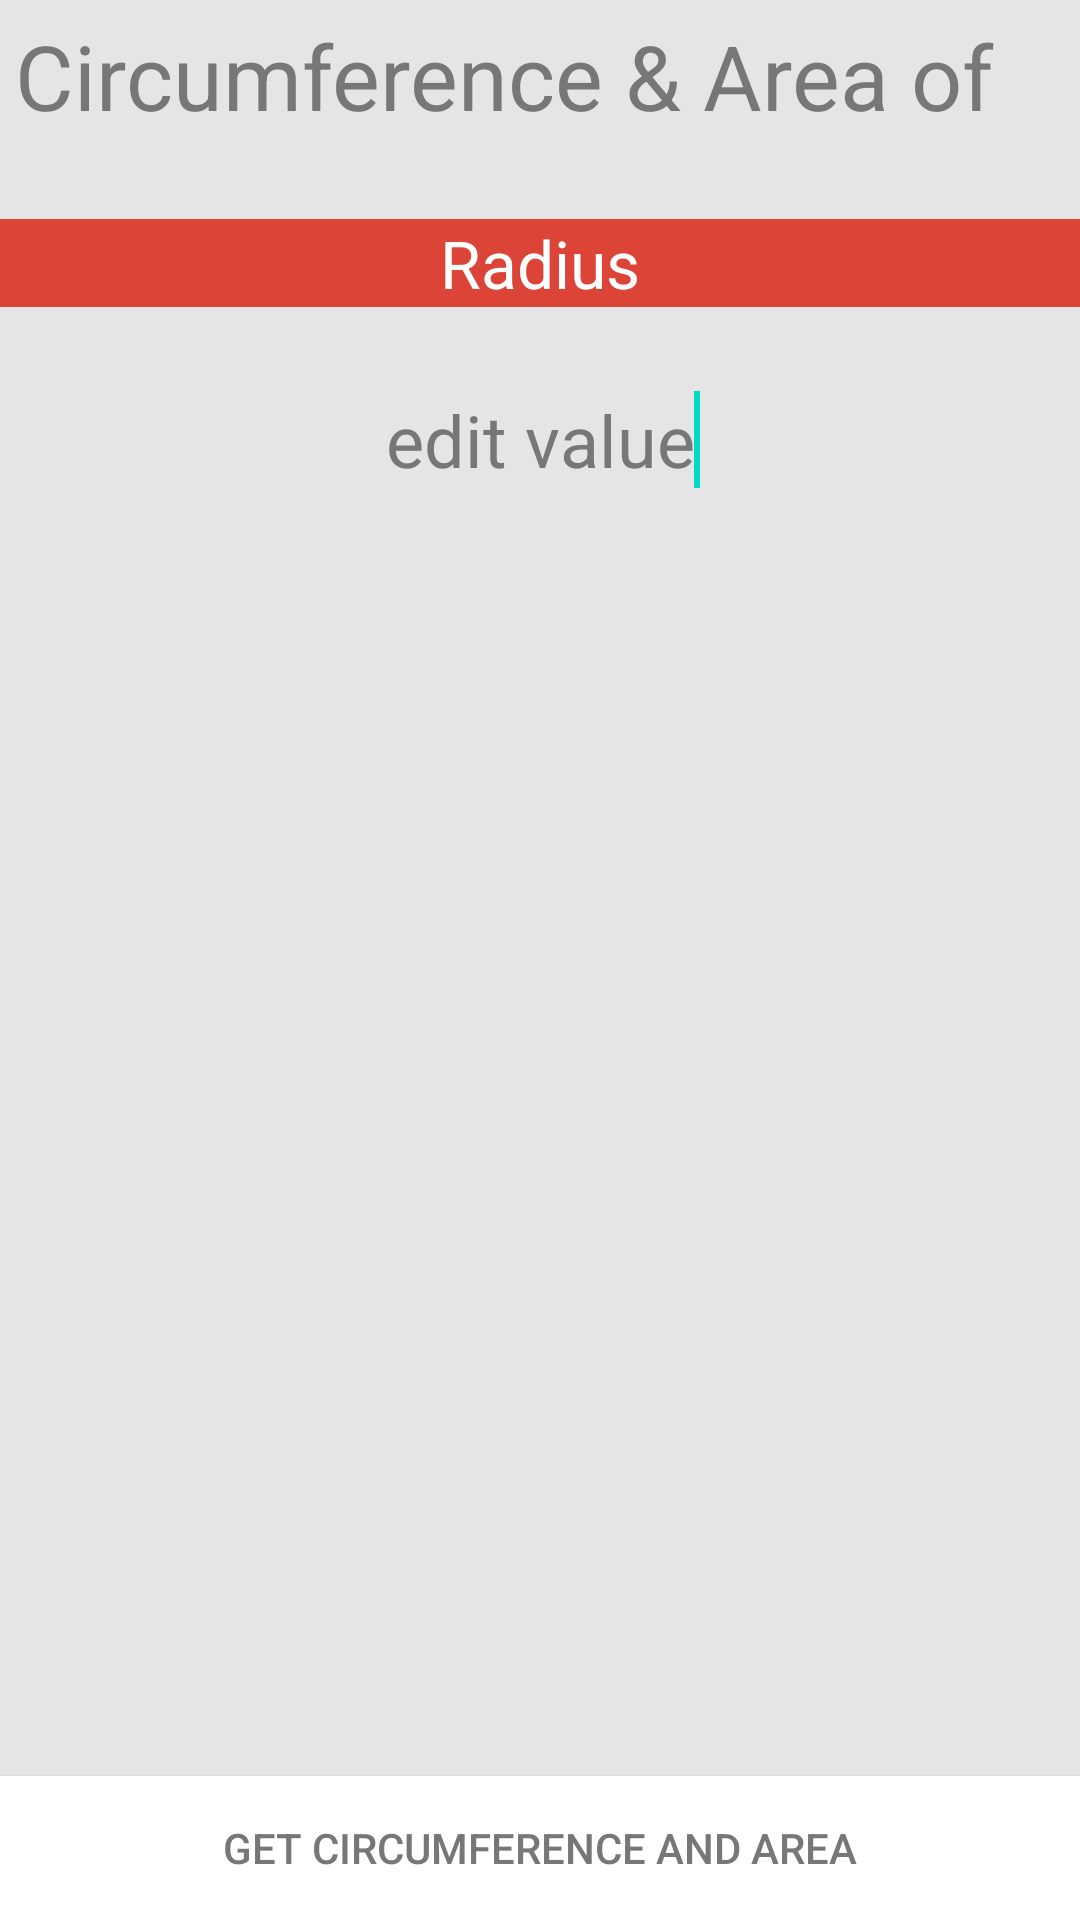

Reconstruct the res/layout file that produces this screen, plus the resources it refers to.
<!-- AndroidManifest.xml: fallback theme Theme.MaterialComponents.DayNight.NoActionBar -->
<!-- res/layout/activity_cir.xml -->
<RelativeLayout xmlns:android="http://schemas.android.com/apk/res/android"
    xmlns:tools="http://schemas.android.com/tools"
    android:layout_width="match_parent"
    android:layout_height="match_parent"
    tools:context=".MidActivity"
    android:background="#FFe5e5e5" >

    <LinearLayout
        android:id="@+id/layoutAction"
        android:layout_width="match_parent"
        android:layout_height="45dp"
        
        android:orientation="horizontal" >

       

        <TextView
            android:id="@+id/TextView05"
            android:layout_width="match_parent"
            android:layout_height="match_parent"
            android:layout_margin="0dp"
            android:gravity="center_vertical"
            android:paddingBottom="0dp"
            android:paddingLeft="5dp"
            android:paddingTop="5dp"
            android:text="@string/cir"
            
            android:textColor="#FF777777"
            android:textSize="30sp" />
    </LinearLayout>

    <Button
        android:id="@+id/mathbttn"
        android:layout_width="wrap_content"
        android:layout_height="wrap_content"
        android:layout_alignParentBottom="true"
        android:layout_alignParentLeft="true"
        android:layout_alignParentRight="true"
        android:background="#FFffffff"
        android:textColor="#FF777777"
        android:onClick="cir"
        android:text="@string/get_cir" />

    <TextView
        android:id="@+id/textView2"
        android:layout_width="match_parent"
        android:layout_height="wrap_content"
        android:layout_below="@+id/layoutAction"
        android:layout_marginTop="28dp"
        android:layout_marginBottom="28dp"
        android:layout_centerHorizontal="true"
        android:gravity="center"
        android:background="#FFDC4437"
        android:textColor="#FFffffff"
        android:text="@string/raduis"
        android:textSize="22sp" />

    <EditText
        android:id="@+id/editTextR"
        android:layout_width="match_parent"
        android:layout_height="wrap_content"
        android:layout_below="@+id/textView2"
        android:background="@drawable/card_white"
        android:layout_marginRight="8dp"
        android:layout_marginLeft="8dp"
        android:gravity="center"
        android:text="edit value"
        android:textColor="#FF777777"
        android:textSize="24sp"
        android:imeOptions="actionGo"
        android:inputType="numberDecimal"
        tools:ignore="HardcodedText"  > <requestFocus />
    </EditText>
    <TextView
        android:textIsSelectable="true"
        android:id="@+id/textCireRes"
        android:layout_width="match_parent"
        android:layout_height="match_parent"
        android:layout_above="@+id/mathbttn"
        android:layout_below="@+id/editTextR"
        android:paddingTop="2dp"
        android:textAppearance="?android:attr/textAppearanceLarge" />
</RelativeLayout>
<!-- resources referenced by this layout -->
<resources>
  <string name="cir">Circumference &amp; Area of circle</string>
  <string name="get_cir">Get Circumference and Area</string>
  <string name="raduis">Radius</string>
</resources>
